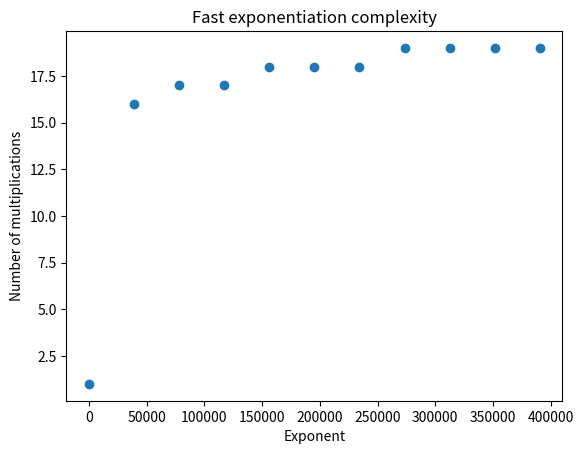

Write the Python code that produced this figure. (Note: this script raises an exception after producing the figure.)
"""
   compute the number of operations in fast exponentiation
"""

import matplotlib.pyplot as plt


def fast_exponentiation(a: int, n: int) -> tuple[int, int]:
    if n == 0:
        return (1, 0)
    (expo, counter) = fast_exponentiation(a, n // 2)
    if n % 2 == 0:
        return (expo**2, counter + 1)
    else:
        return (a * expo**2, counter + 1)


min_exponent = 1
max_exponent = 5**8
step = int(max_exponent / 10)
exponents = range(min_exponent, max_exponent + 2, step)

times = list()
a = 5

for exponent in exponents:
    power_of_a, counter = fast_exponentiation(a, exponent)
    times.append(counter)

title = "Fast exponentiation complexity"
filename = "fast_exp_complexity.pdf"
plt.plot(exponents, times, "o")
plt.xlabel("Exponent")
plt.ylabel("Number of multiplications")
plt.title(title)
plt.savefig("images/" + filename)
plt.close()
